The GitHub repository sarath1102/Automatic-Classification-of-Nutritional-Deficiencies-in-Coffee-Leaves-Images-Using-Transfer-Learning contains a labelled image folder "split_data5" with 4 categories: boron deficiency, calcium deficiency, iron deficiency, potasium K. Examples follow, each with its label.

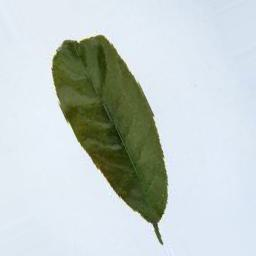
Label: boron deficiency

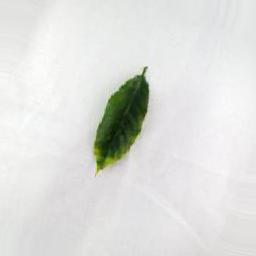
Label: potasium K

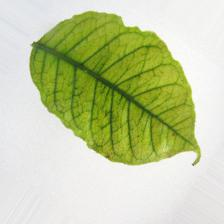
Label: iron deficiency

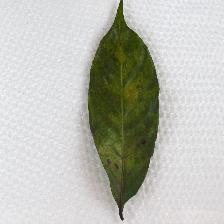
Label: potasium K

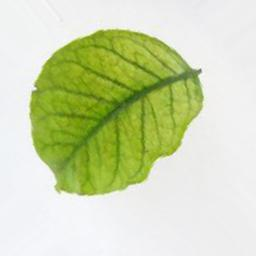
Label: iron deficiency

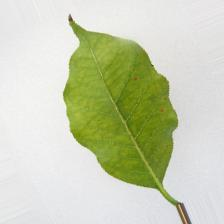
Label: calcium deficiency
